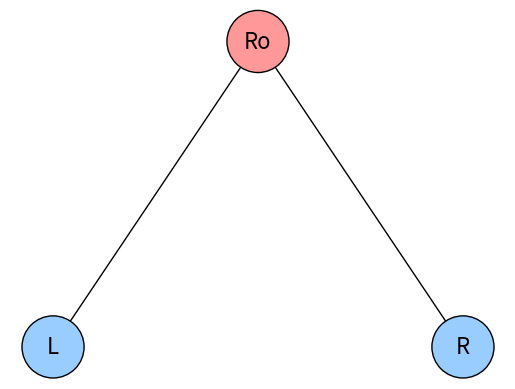

Recreate this plot in Python.
import matplotlib.pyplot as plt
import networkx as nx

def draw_binary_tree():
    # Create a directed graph
    G = nx.DiGraph()

    # Add nodes and edges to represent the binary tree
    edges = [
        ('Ro', 'L'),
        ('Ro', 'R'),
    ]
    G.add_edges_from(edges)

    # Define node colors
    color_map = {
        'Ro': '#FF9999',  # Color for A
        'L': '#99CCFF',  # Color for B
        'R': '#99CCFF',  # Color for C
    }
    
    node_colors = [color_map[node] for node in G.nodes()]

    # Define positions for a binary tree layout
    pos = {
        'Ro': (0, 2),   # Top node (A)
        'L': (-1, 1),  # Left child (B)
        'R': (1, 1),   # Right child (C)
    }

    # Draw the nodes with rounded edges
    nx.draw_networkx_nodes(G, pos, node_size=2000, node_color=node_colors, edgecolors='black', linewidths=1)
    
    # Draw the edges
    nx.draw_networkx_edges(G, pos, arrowstyle='-|>', arrowsize=20)
    
    # Draw labels
    nx.draw_networkx_labels(G, pos, font_size=16, font_family='sans-serif')

    # Set aspect ratio to be equal and turn off the axis
    plt.axis('off')
    
    # Show the plot
    plt.show()

# Call the function to draw the binary tree
draw_binary_tree()
